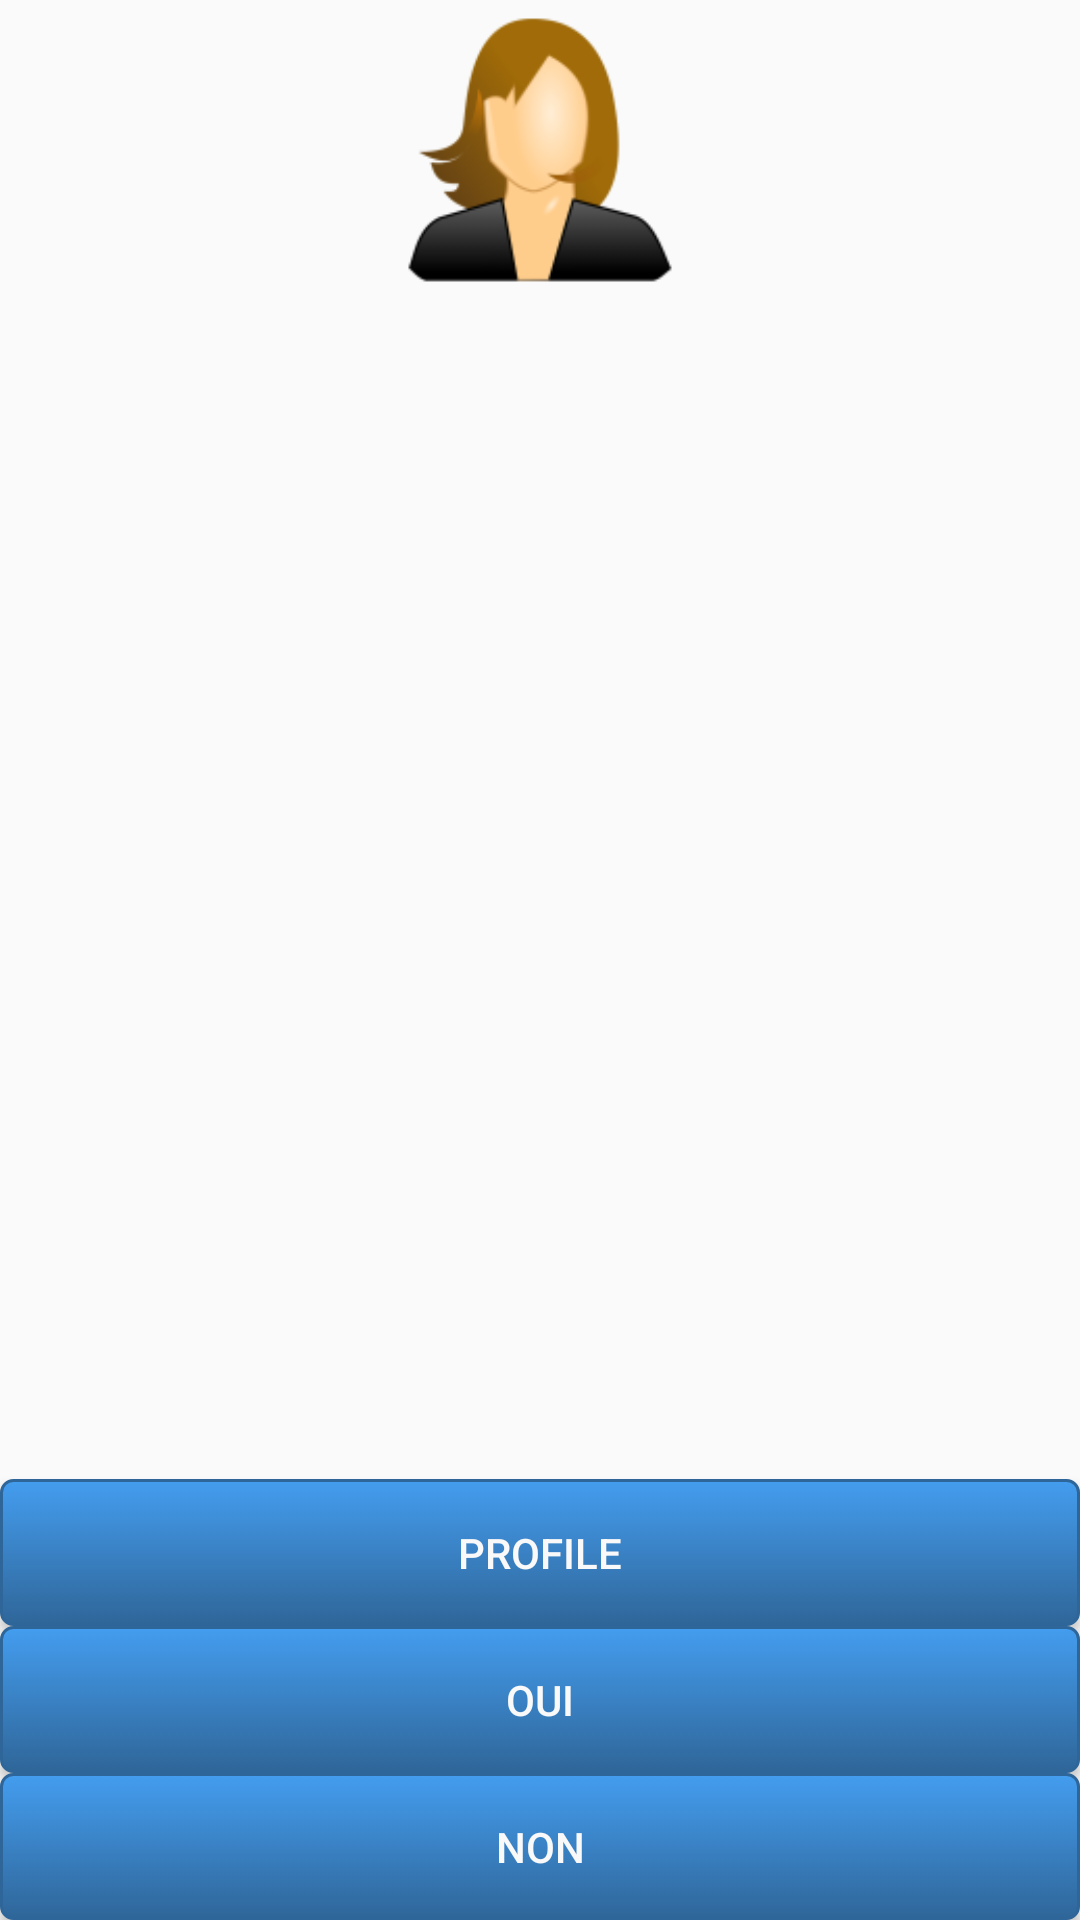

This screen was rendered from an Android layout file. Write that file and the resources it references.
<!-- AndroidManifest.xml: application theme AppTheme -->
<!-- res/layout/myrequest.xml -->
<?xml version="1.0" encoding="utf-8"?>
<RelativeLayout xmlns:android="http://schemas.android.com/apk/res/android"
    android:layout_width="match_parent"
    android:layout_height="match_parent"
    android:orientation="horizontal" >
    <ImageView
        android:layout_width="400px"
        android:layout_height="300px"
        android:src="@mipmap/profil"
        android:layout_alignParentTop="true"
        android:layout_centerHorizontal="true"/>
    <Button
        android:id="@+id/nobutton"
        android:layout_width="match_parent"
        android:layout_height="wrap_content"
        android:text="@string/non"
        android:layout_alignParentBottom="true"
        android:textColor="#f9f9f9"
        android:background="@drawable/button"
        />
    <Button
        android:id="@+id/yesbutton"
        android:layout_width="match_parent"
        android:layout_height="wrap_content"
        android:text="@string/oui"
        android:textColor="#f9f9f9"
        android:layout_above="@id/nobutton"
        android:background="@drawable/button"
        />
    <Button
        android:id="@+id/viewProfile"
        android:layout_width="match_parent"
        android:layout_height="wrap_content"
        android:text="Profile"
        android:textColor="#f9f9f9"
        android:background="@drawable/button"
        android:layout_above="@id/yesbutton"
        />
</RelativeLayout>
<!-- resources referenced by this layout -->
<resources>
  <!-- drawable button (drawable) -->
  <?xml version="1.0" encoding="utf-8"?>
  <selector xmlns:android="http://schemas.android.com/apk/res/android">
      <item android:state_pressed="true" >
          <shape>
              <solid android:color="#449def" />
              <stroke
                  android:width="2dp"
                  android:color="#2f6699" />
              <corners
                  android:radius="3dp" />
              <padding
                  android:left="15dp"
                  android:top="15dp"
                  android:right="15dp"
                  android:bottom="15dp" />
          </shape>
      </item>
      <item>
          <shape>
              <gradient
                  android:startColor="#449def"
                  android:endColor="#2f6699"
                  android:angle="270" />
              <stroke
                  android:width="1dp"
                  android:color="#2f6699" />
              <corners
                  android:radius="4dp" />
              <padding
                  android:left="10dp"
                  android:top="10dp"
                  android:right="10dp"
                  android:bottom="10dp" />
          </shape>
      </item>
  </selector>
  <!-- mipmap profil: png bitmap (mipmap-xhdpi, 5454 bytes) -->
  <string name="non">Non</string>
  <string name="oui">Oui</string>
  <style name="AppTheme" parent="Theme.AppCompat.Light.DarkActionBar">
          
          <item name="colorPrimary">@color/colorPrimary</item>
          <item name="colorPrimaryDark">@color/colorPrimaryDark</item>
          <item name="colorAccent">@color/colorAccent</item>
      </style>
  <color name="colorPrimary">#3F51B5</color>
  <color name="colorPrimaryDark">#303F9F</color>
  <color name="colorAccent">#FF4081</color>
</resources>
